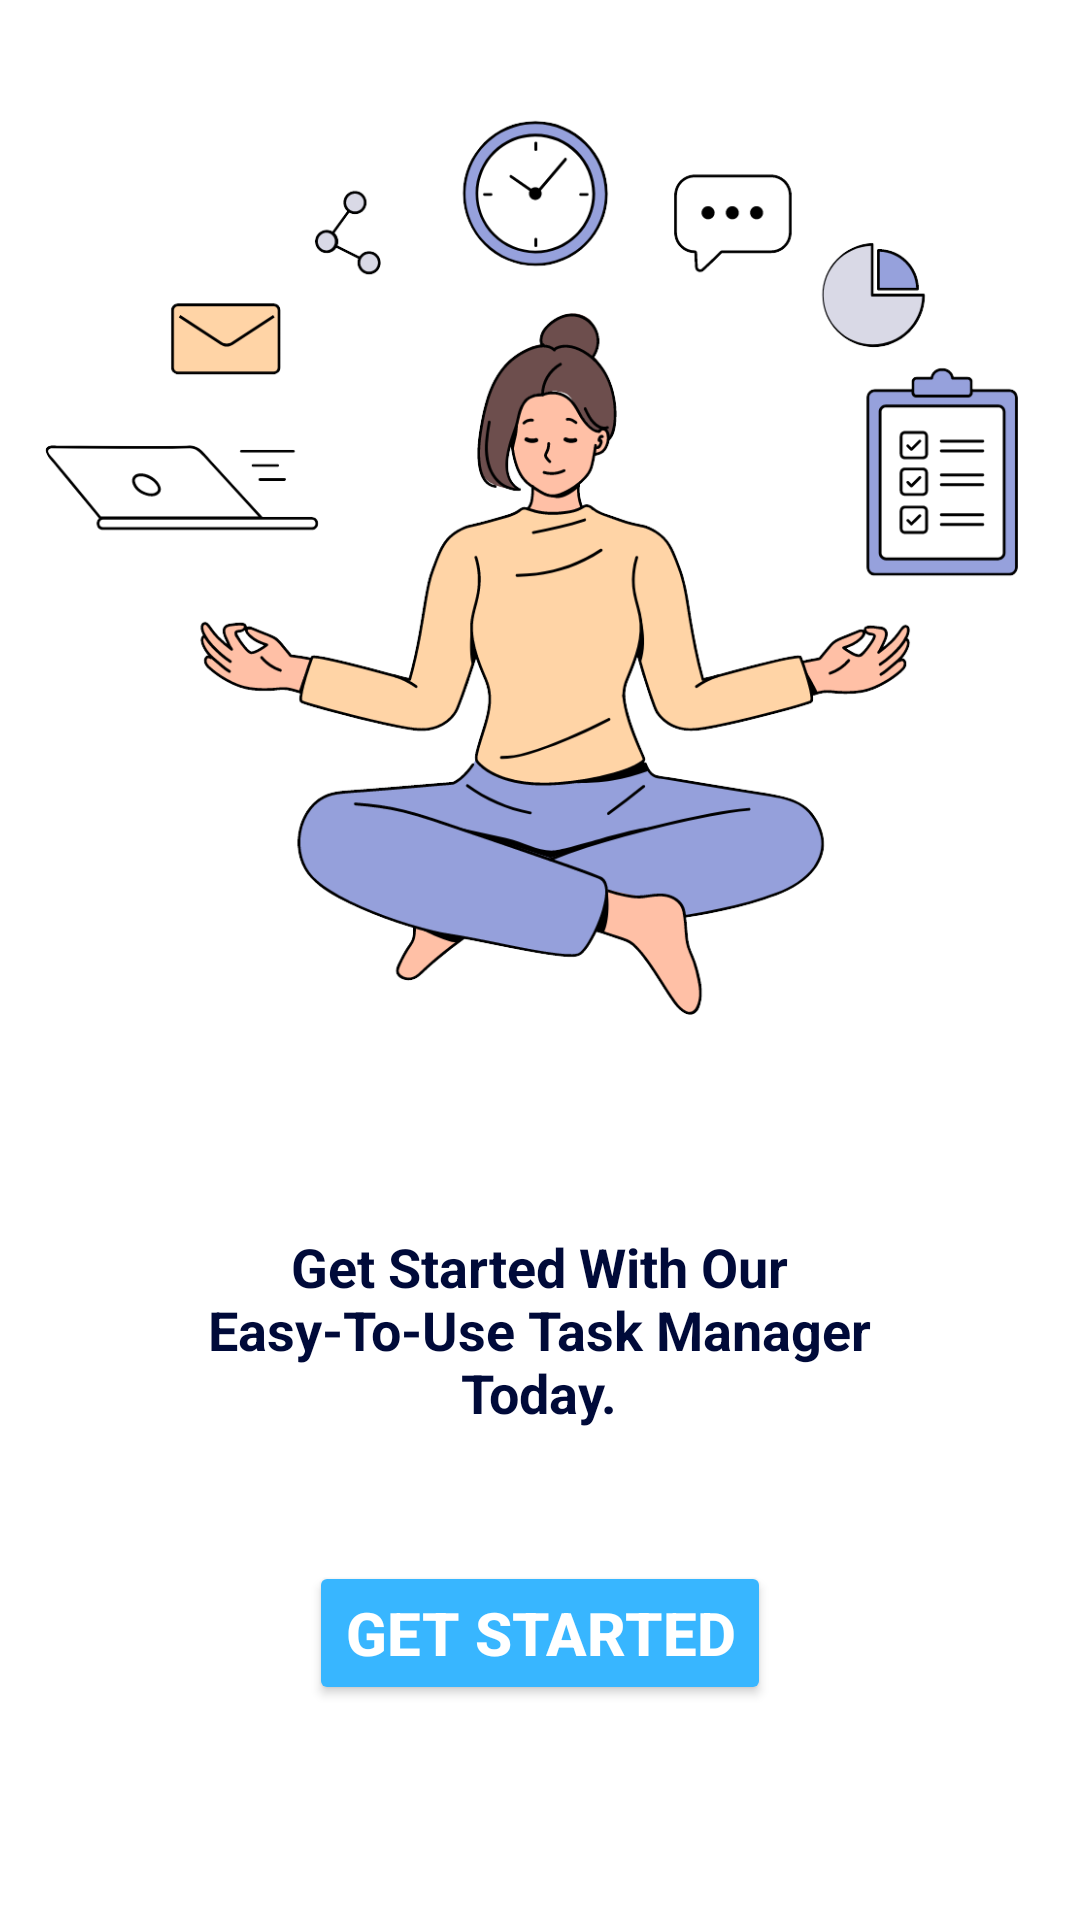

The Android layout XML behind this screen, and the referenced resources:
<!-- AndroidManifest.xml: application theme Theme.MyManager -->
<!-- res/layout/activity_onboard03.xml -->
<?xml version="1.0" encoding="utf-8"?>
<androidx.constraintlayout.widget.ConstraintLayout xmlns:android="http://schemas.android.com/apk/res/android"
    xmlns:app="http://schemas.android.com/apk/res-auto"
    xmlns:tools="http://schemas.android.com/tools"
    android:layout_width="match_parent"
    android:layout_height="match_parent"
    android:background="#FFFFFF"
    tools:context=".OnboardActivity03">

    <Button
        android:id="@+id/button5"
        android:layout_width="wrap_content"
        android:layout_height="wrap_content"
        android:backgroundTint="#38B6FF"
        android:text="Get Started"
        android:textColor="#FFFFFF"
        android:textSize="20sp"
        android:textStyle="bold"
        app:layout_constraintBottom_toBottomOf="parent"
        app:layout_constraintEnd_toEndOf="parent"
        app:layout_constraintStart_toStartOf="parent"
        app:layout_constraintTop_toTopOf="parent"
        app:layout_constraintVertical_bias="0.879"
        app:rippleColor="#1E42E8" />

    <ImageView
        android:id="@+id/imageView4"
        android:layout_width="344dp"
        android:layout_height="648dp"
        android:layout_marginStart="31dp"
        android:layout_marginEnd="38dp"
        android:layout_marginBottom="128dp"
        app:layout_constraintBottom_toBottomOf="parent"
        app:layout_constraintEnd_toEndOf="parent"
        app:layout_constraintHorizontal_bias="0.5"
        app:layout_constraintStart_toStartOf="parent"
        app:layout_constraintTop_toTopOf="parent"
        app:layout_constraintVertical_bias="1.0"
        app:srcCompat="@drawable/on03" />

    <TextView
        android:id="@+id/textView6"
        android:text="Get Started With Our Easy-To-Use Task Manager Today."
        android:layout_width="244dp"
        android:layout_height="130dp"
        android:gravity="center"
        android:textColor="#000A39"
        android:textSize="18sp"
        android:textStyle="bold"
        app:layout_constraintBottom_toBottomOf="parent"
        app:layout_constraintEnd_toEndOf="parent"
        app:layout_constraintHorizontal_bias="0.497"
        app:layout_constraintStart_toStartOf="parent"
        app:layout_constraintTop_toTopOf="parent"
        app:layout_constraintVertical_bias="0.742" />/>
</androidx.constraintlayout.widget.ConstraintLayout>
<!-- resources referenced by this layout -->
<resources>
  <!-- drawable on03: png bitmap (drawable, 99180 bytes) -->
  <style name="Theme.MyManager" parent="Base.Theme.MyManager" />
  <style name="Base.Theme.MyManager" parent="Theme.Material3.DayNight.NoActionBar">
          
          
      </style>
</resources>
